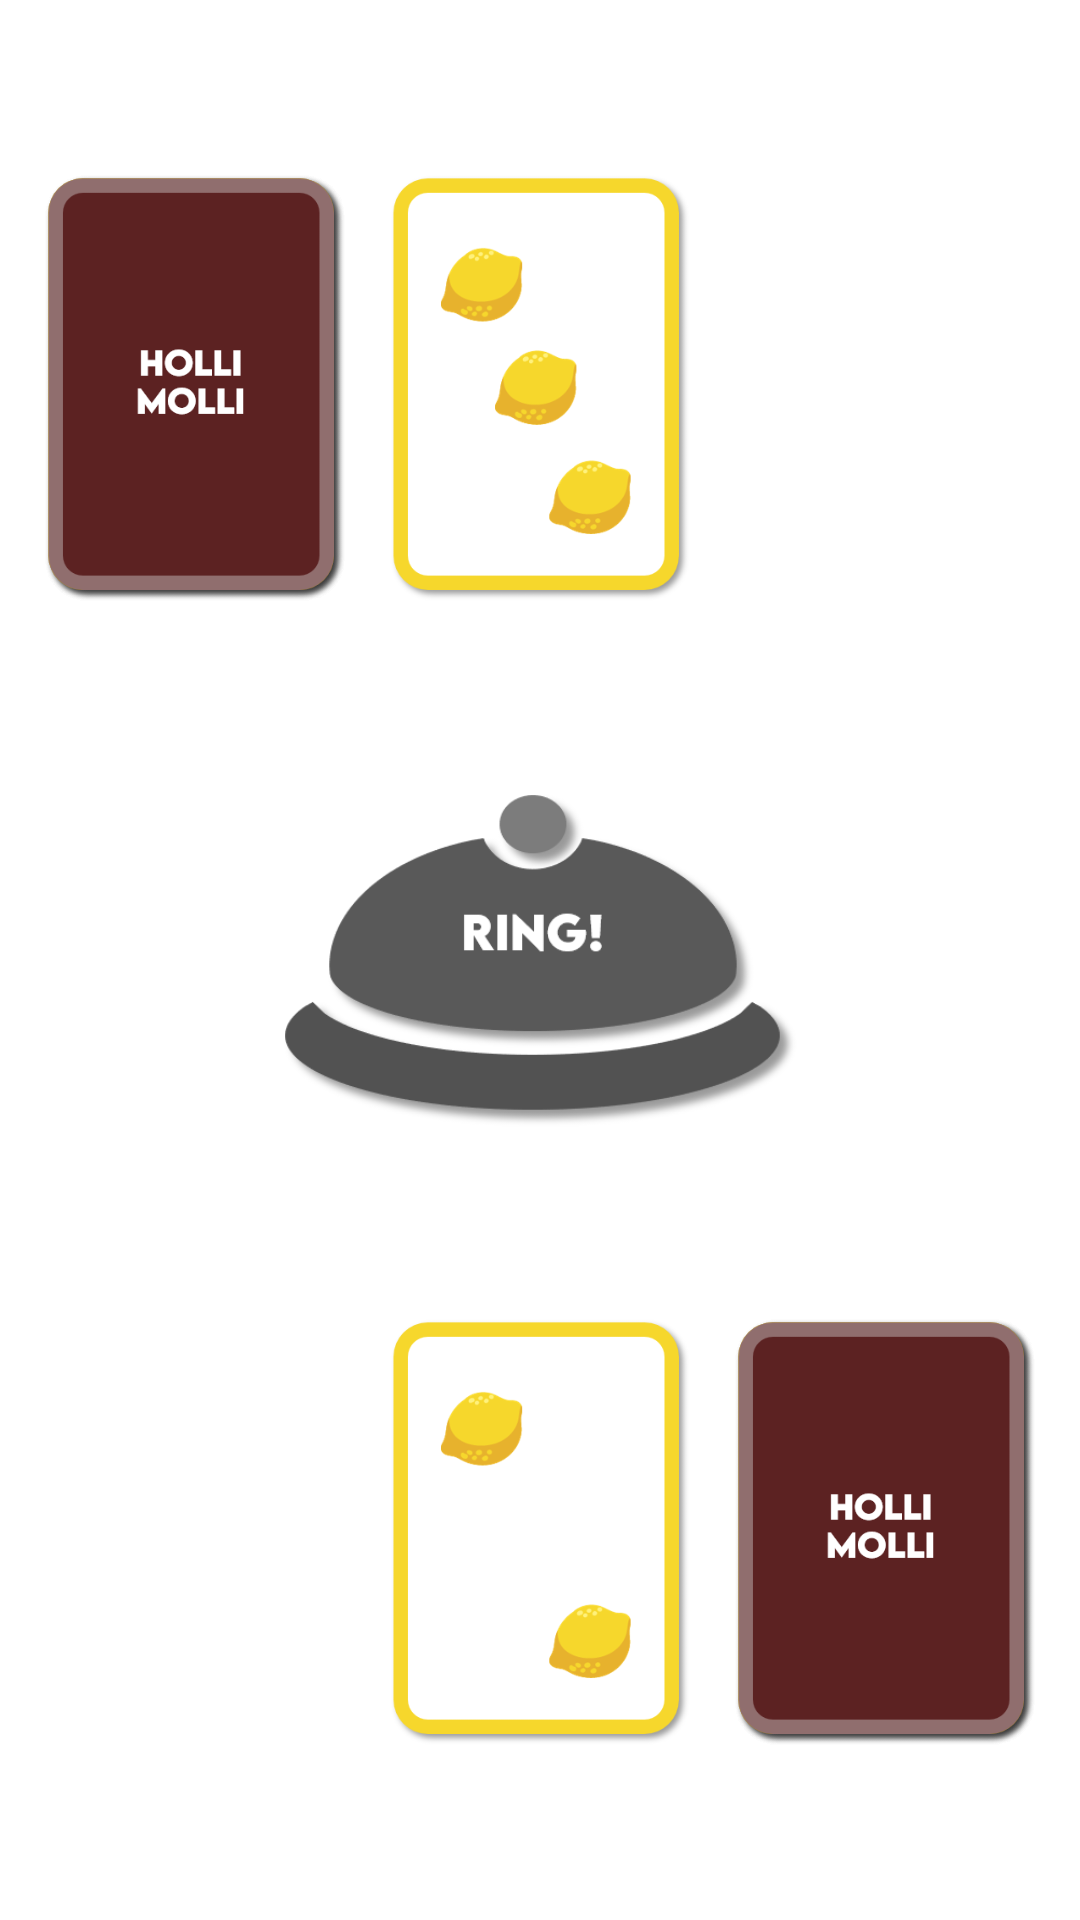

Here is an Android app screen rendered from its layout file. Give the layout XML and the strings, colors and styles it references.
<!-- AndroidManifest.xml: application theme Theme.LogInTest -->
<!-- res/layout/activity_game_2.xml -->
<?xml version="1.0" encoding="utf-8"?>
<androidx.constraintlayout.widget.ConstraintLayout xmlns:android="http://schemas.android.com/apk/res/android"
    xmlns:app="http://schemas.android.com/apk/res-auto"
    xmlns:tools="http://schemas.android.com/tools"
    android:id="@+id/cl_game"
    android:layout_width="match_parent"
    android:layout_height="match_parent"
    android:background="@color/white"
    tools:context=".GameActivity">

    <ImageView
        android:id="@+id/iv_drawCard2"
        android:layout_width="100dp"
        android:layout_height="142dp"
        android:onClick="onClickDraw2"
        app:layout_constraintBottom_toBottomOf="@id/iv_Open2"
        app:layout_constraintEnd_toStartOf="@id/iv_Open2"
        app:layout_constraintLeft_toLeftOf="parent"
        app:layout_constraintStart_toStartOf="parent"
        app:srcCompat="@drawable/card_empty" />

    <ImageView
        android:id="@+id/iv_drawCard"
        android:layout_width="100dp"
        android:layout_height="142dp"
        android:onClick="onClickDraw"
        android:rotation="0"
        app:layout_constraintBottom_toBottomOf="@id/iv_DeckView"
        app:layout_constraintEnd_toEndOf="parent"
        app:layout_constraintStart_toEndOf="@id/iv_myOpen"
        app:layout_constraintTop_toTopOf="@id/iv_DeckView"
        app:srcCompat="@drawable/card_empty" />

    <ImageView
        android:id="@+id/iv_Deck2"
        android:layout_width="100dp"
        android:layout_height="142dp"
        android:rotation="0"
        app:layout_constraintBottom_toBottomOf="@id/iv_Open2"
        app:layout_constraintEnd_toStartOf="@id/iv_Open2"
        app:layout_constraintLeft_toLeftOf="parent"
        app:layout_constraintStart_toStartOf="parent"
        app:srcCompat="@drawable/card_lemon_3" />

    <ImageView
        android:id="@+id/iv_myDeck"
        android:layout_width="100dp"
        android:layout_height="142dp"
        android:rotation="0"
        app:layout_constraintBottom_toBottomOf="@id/iv_DeckView"
        app:layout_constraintEnd_toEndOf="parent"
        app:layout_constraintStart_toEndOf="@id/iv_myOpen"
        app:layout_constraintTop_toTopOf="@id/iv_DeckView"
        app:srcCompat="@drawable/card_lemon_2" />

    <ImageView
        android:id="@+id/iv_Open2"
        android:layout_width="100dp"
        android:layout_height="142dp"
        android:rotation="0"
        app:layout_constraintBottom_toTopOf="@id/ib_bell"
        app:layout_constraintEnd_toEndOf="parent"
        app:layout_constraintStart_toStartOf="parent"
        app:layout_constraintTop_toTopOf="parent"
        app:srcCompat="@drawable/card_lemon_3" />

    <ImageView
        android:id="@+id/iv_myOpen"
        android:layout_width="100dp"
        android:layout_height="142dp"
        android:rotation="0"
        app:layout_constraintEnd_toEndOf="parent"
        app:layout_constraintStart_toStartOf="parent"
        app:layout_constraintTop_toTopOf="@id/iv_DeckView"
        app:srcCompat="@drawable/card_lemon_2" />

    <ImageView
        android:id="@+id/iv_DeckView2"
        android:layout_width="100dp"
        android:layout_height="142dp"
        android:rotation="0"
        app:layout_constraintBottom_toBottomOf="@id/iv_Open2"
        app:layout_constraintEnd_toStartOf="@id/iv_Open2"
        app:layout_constraintLeft_toLeftOf="parent"
        app:layout_constraintStart_toStartOf="parent"
        app:srcCompat="@drawable/card_empty" />

    <ImageView
        android:id="@+id/iv_DeckView"
        android:layout_width="100dp"
        android:layout_height="142dp"
        android:rotation="0"
        app:layout_constraintBottom_toBottomOf="parent"
        app:layout_constraintEnd_toEndOf="parent"
        app:layout_constraintStart_toEndOf="@id/iv_myOpen"
        app:layout_constraintTop_toBottomOf="@id/ib_bell"
        app:srcCompat="@drawable/card_empty" />

    <ImageButton
        android:id="@+id/ib_bell"
        android:layout_width="171dp"
        android:layout_height="123dp"
        android:background="#00000000"
        android:onClick="onRing"
        android:scaleType="fitCenter"
        app:layout_constraintBottom_toTopOf="@id/iv_DeckView"
        app:layout_constraintEnd_toEndOf="parent"
        app:layout_constraintHorizontal_bias="0.5"
        app:layout_constraintStart_toStartOf="parent"
        app:layout_constraintTop_toBottomOf="@id/iv_Open2"
        app:srcCompat="@drawable/bell" />

</androidx.constraintlayout.widget.ConstraintLayout>
<!-- resources referenced by this layout -->
<resources>
  <!-- drawable bell: png bitmap (drawable, 24715 bytes) -->
  <!-- drawable card_empty: png bitmap (drawable, 11230 bytes) -->
  <!-- drawable card_lemon_2: png bitmap (drawable, 19534 bytes) -->
  <!-- drawable card_lemon_3: png bitmap (drawable, 24143 bytes) -->
  <style name="Theme.LogInTest" parent="Theme.MaterialComponents.DayNight.DarkActionBar">
          
          <item name="colorPrimary">@color/purple_500</item>
          <item name="colorPrimaryVariant">@color/purple_700</item>
          <item name="colorOnPrimary">@color/white</item>
          
          <item name="colorSecondary">@color/teal_200</item>
          <item name="colorSecondaryVariant">@color/teal_700</item>
          <item name="colorOnSecondary">@color/black</item>
          
          <item name="android:statusBarColor" tools:targetApi="l">?attr/colorPrimaryVariant</item>
          
      </style>
  <!-- not gathered from this repository: default colours our renderer supplied (Android Studio template values) -->
  <color name="purple_500">#FF6200EE</color>
  <color name="purple_700">#FF3700B3</color>
  <color name="teal_200">#FF03DAC5</color>
  <color name="teal_700">#FF018786</color>
  <color name="black">#FF000000</color>
  <color name="white">#FFFFFFFF</color>
</resources>
